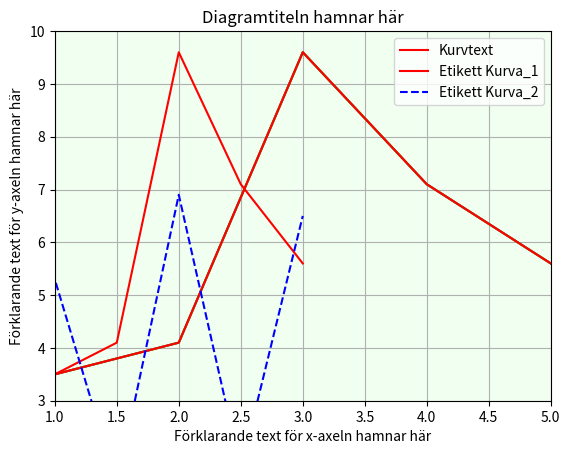
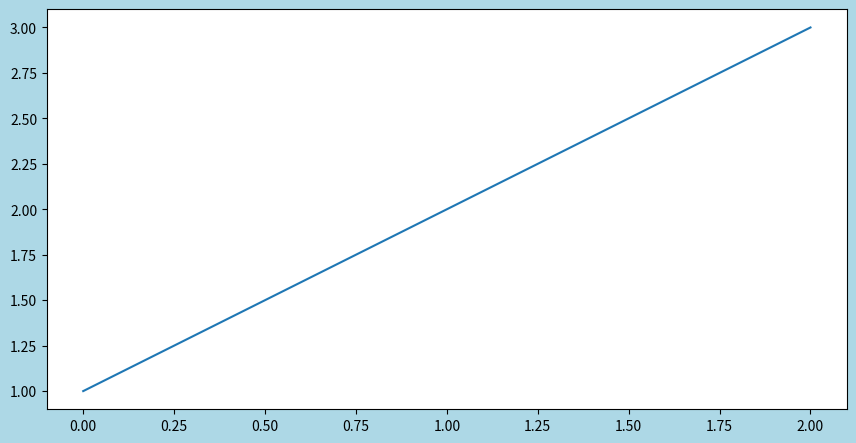
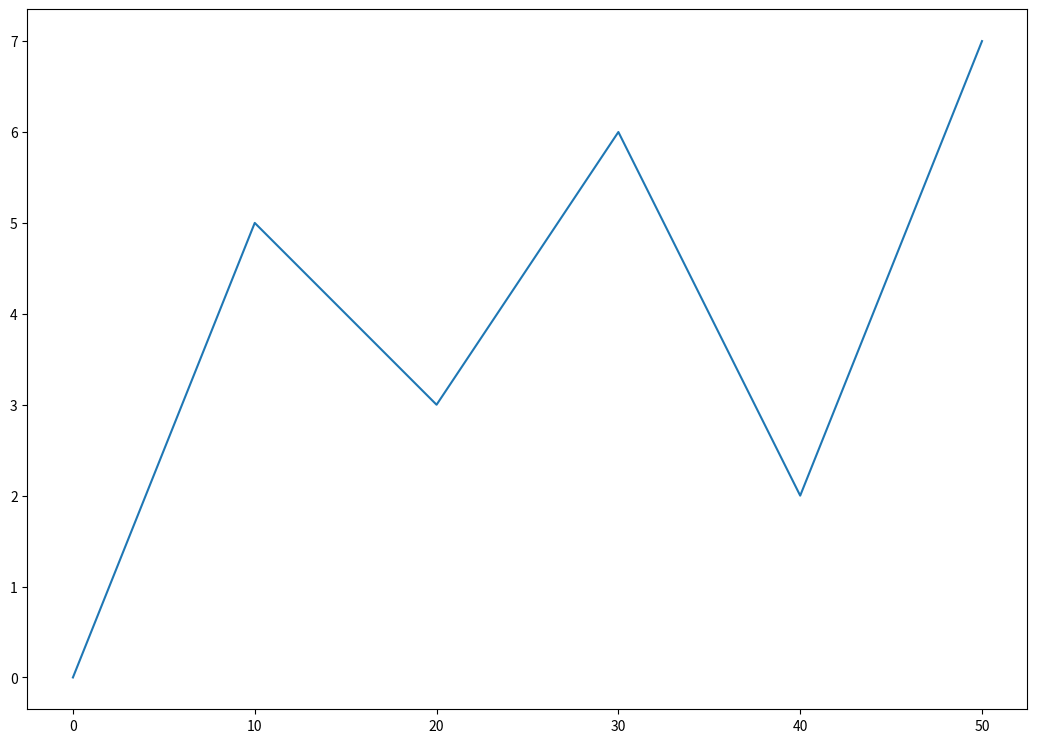
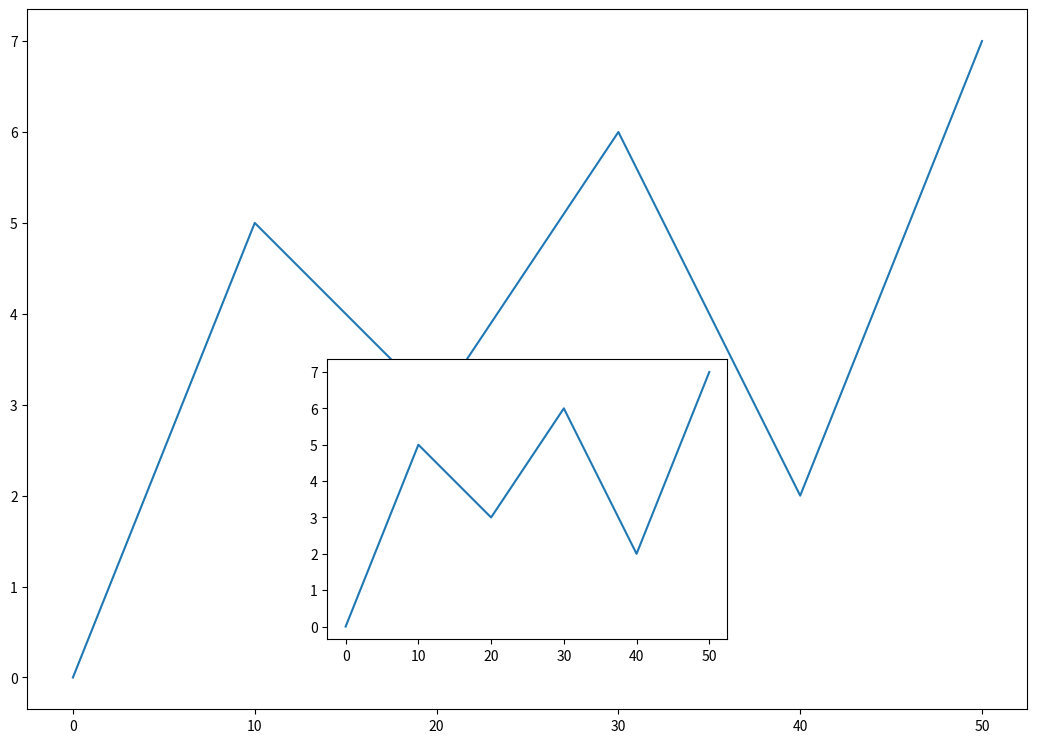
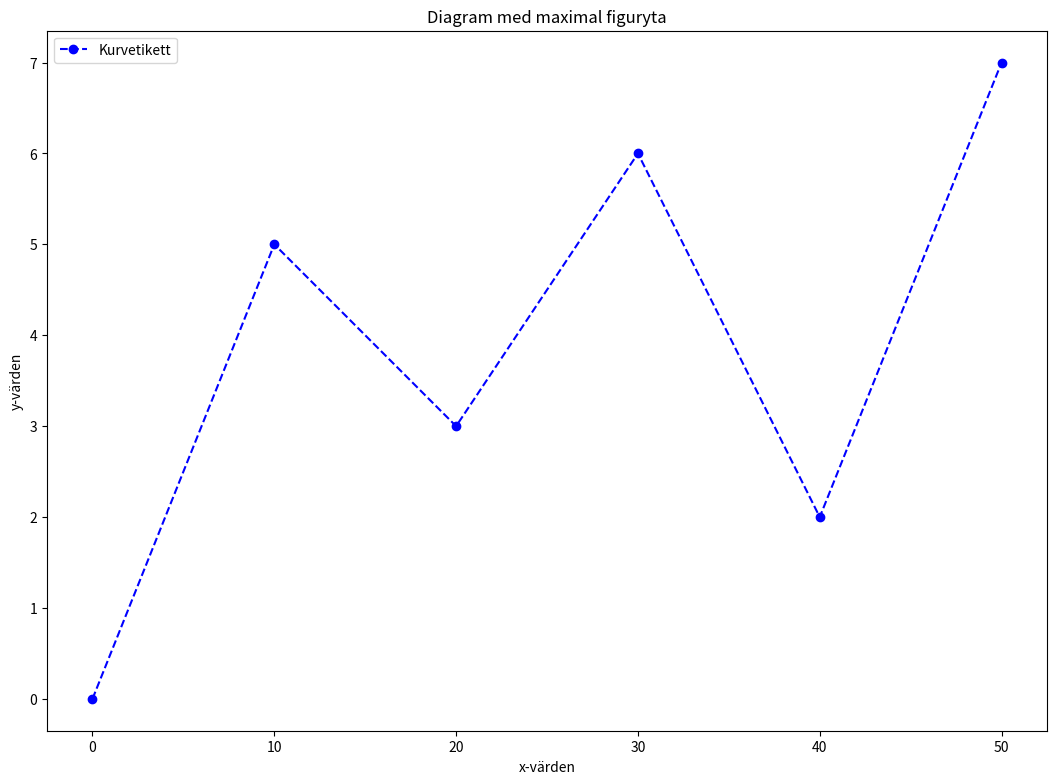
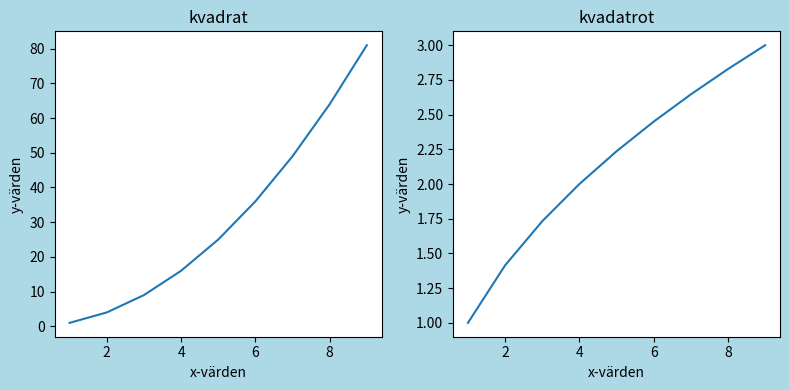
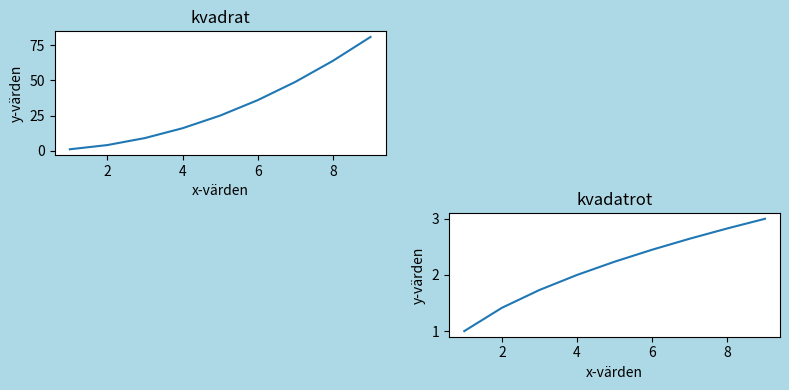
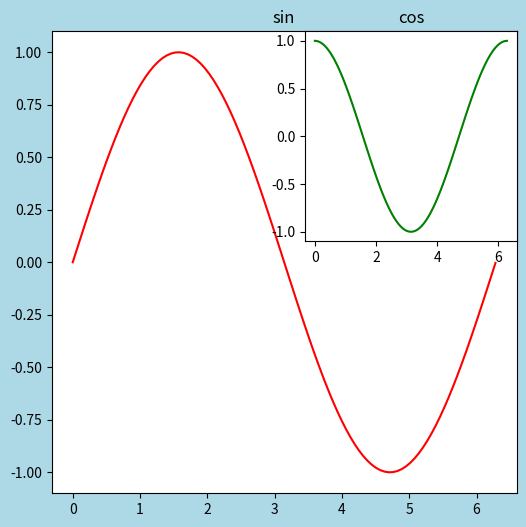
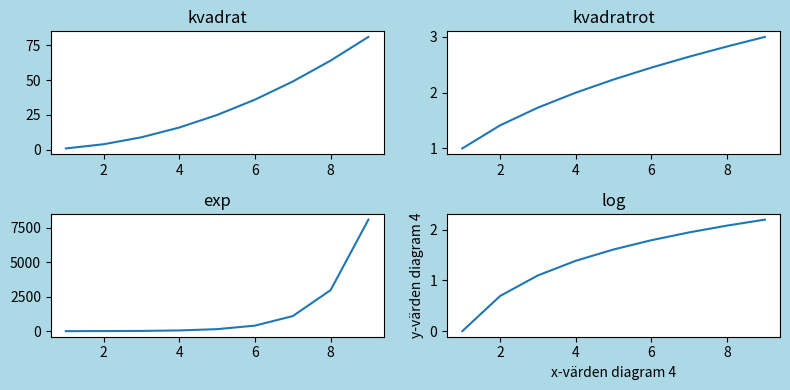

Reproduce these figures in Python, in order. (Note: this script raises an exception after producing the figures.)
#!/usr/bin/env python
# coding: utf-8

# -------------------------------------------------------------------------------------------------------------------------------------------

"""
https://matplotlib.org/
"""


# plotta ett enkelt diagram i Python med hjälp av modulen matplotlib.

import matplotlib.pyplot as plt  #importerar matplotlib och dess undermodul pyplot och ge dessa namnet plt

data_to_plot = [1.2, 3.5, 4.1, 9.6, 7.1, 5.6]   #lista som innehåller den data som ska visas i diagrammet

plt.plot(data_to_plot)      #plot() bygger upp ett diagram med värdena från listan jämnt fördelat i x-led
plt.title('Trigonometrics')
plt.show()                  #show() visar diagrammet på skärmen




#att infoga diagramtitel och förklarande text på x- och y-axel.

import matplotlib.pyplot as plt  #importerar matplotlib och dess undermodul pyplot och ge dessa namnet plt

data_to_plot = [1.2, 3.5, 4.1, 9.6, 7.1, 5.6]

plt.plot(data_to_plot)         

#diagramtitel och förklarande text på x- och y-axel:
plt.title('Diagramtiteln hamnar här')
plt.xlabel('Förklarande text för x-axeln hamnar här')
plt.ylabel('Förklarande text för y-axeln hamnar här')

plt.show()                  #show() visar diagrammet på skärmen


#att ändra axelgradering med funktionerna xlim() och ylim().

import matplotlib.pyplot as plt 

data_to_plot = [1.2, 3.5, 4.1, 9.6, 7.1, 5.6]

plt.plot(data_to_plot)         
plt.title('Diagramtiteln hamnar här')
plt.xlabel('Förklarande text för x-axeln hamnar här')
plt.ylabel('Förklarande text för y-axeln hamnar här')

#ändra axelgradering:
plt.xlim(1,5)             #xlim(1,5) --> x-axeln visas mellan 1 och 5
plt.ylim(3,10)            #ylim(3,10) --> y-axeln visas mellan 3 och 10

plt.show()              



#ändra färg och lägg till en etikett

import matplotlib.pyplot as plt 

data_to_plot = [1.2, 3.5, 4.1, 9.6, 7.1, 5.6]

#ändra färg och lägg till en etikett:
plt.plot(data_to_plot, color = 'red', label='Kurvtext')         

plt.title('Diagramtiteln hamnar här')
plt.xlabel('Förklarande text för x-axeln hamnar här')
plt.ylabel('Förklarande text för y-axeln hamnar här')
plt.xlim(1,5)             
plt.ylim(3,10)           

#visa etiketten 'Kurvtext' i diagrammet:
plt.legend()

plt.show()              



#flera kurvor i samma diagram.

import matplotlib.pyplot as plt 

kurva_1 = [1.2, 3.5, 4.1, 9.6, 7.1, 5.6]      #kurva 1
kurva_2 = [2.1, 5.3, 1.4, 6.9, 1.7, 6.5]      #kurva 2

#lägg till en lista med x-koordinater:
x_koord = [0.5, 1.0, 1.5, 2, 2.5, 3]

#lägg till flera kurvor genom att använda flera plot()-funktioner:
plt.plot(x_koord, kurva_1, color = 'red', label='Etikett Kurva_1')                        #plot() för kurva 1
plt.plot(x_koord, kurva_2, color = 'blue', linestyle= 'dashed', label='Etikett Kurva_2')  #streckad kurva med
                                                                                          #linestyle
#att sätta bakgrundsfärg:
ax = plt.gca()
ax.set_facecolor('honeydew')

plt.title('Diagramtiteln hamnar här')
plt.xlabel('Förklarande text för x-axeln hamnar här')
plt.ylabel('Förklarande text för y-axeln hamnar här')      
plt.legend()

#skapa ett gridmönster
plt.grid()

plt.show()              

# -------------------------------------------------------------------------------------------------------------------------------------------

""" 
typer av linjen
https://matplotlib.org/3.1.0/gallery/lines_bars_and_markers/linestyles.html

Typer av color
https://matplotlib.org/3.1.0/gallery/color/named_colors.html

"""

# Källkod för avsnittet Matplotlib med objektorienterat gränssnitt




import matplotlib.pyplot as plt         # Ladda in modulen matplotlib.pyplot och ge denna alias plt
 
fig = plt.figure()                      # Skapa figurobjektet 'fig' som initierar en tom figuryta


import matplotlib.pyplot as plt         # Ladda in modulen matplotlib.pyplot och ge denna alias plt
 
fig = plt.figure(figsize=(8,4), dpi=100, facecolor = 'lightblue' )   # Skapa ett 800x400 pixel, 100 dpi 
                                                                     # figurobjekt med ljusblå yttre 
                                                                     # figurfärg

ax = fig.add_axes([0,0,1,1])            # Skapa ett diagramobjekt

ax.plot([1,2,3])                        # Plotta diagramobjektet



import matplotlib.pyplot as plt            # Ladda in modulen matplotlib.pyplot och ge denna alias plt
 
fig1 = plt.figure()                        # Skapa figurobjektet 'fig' som initierar en tom figuryta
fig1.set_size_inches(10,7)                 # Figurstorlek 10x7 inch (width, height)
ax1 = fig1.add_axes([0,0,1,1])             # Skapa maximal figuryta  --> 
                                           # [left, bottom, width, height] = [0,0,1,1]

x = [0,10,20,30,40,50]                     # x-värden
y = [0,5,3,6,2,7]                          # y-värden

ax1.plot(x,y)                              # Plottar x mot y
plt.show()




import matplotlib.pyplot as plt              # Ladda in modulen matplotlib.pyplot och ge denna alias plt
 
fig = plt.figure()                           # Skapa figurobjektet 'fig' som initierar en tom figuryta
fig.set_size_inches(10,7)                    # Figurstorlek 10x7 inch (width, height)
ax1 = fig.add_axes([0,0,1,1])                # Skapa diagramobjektet ax1 som nyttjar maximal figuryta:
                                             # [left, bottom, width, height] = [0,0,1,1]

ax2 = fig.add_axes( [0.3, 0.1, 0.4, 0.4] )   # Skapa diagramobjektet ax2 som nyttjar en reducerad figuryta
                                             # [left, bottom, width, height] = [0.3, 0.1, 0.4, 0.4]


x = [0,10,20,30,40,50]                       # x-värden
y = [0,5,3,6,2,7]                            # y-värden

ax1.plot(x,y)                                # Skapar innehållet i diagrammet med maximal figuryta
ax2.plot(x,y)                                # Skapar innehållet i diagrammet med reducerad figuryta
plt.show()                                   # Plottar dessa diagram
              

import matplotlib.pyplot as plt                 # Ladda in modulen matplotlib.pyplot och ge denna alias plt
 
fig = plt.figure()                              # Skapa figurobjektet 'fig' som initierar en tom figuryta
fig.set_size_inches(10,7)                       # Figurstorlek 10x7 inch (width, height)
ax1 = fig.add_axes([0,0,1,1])                   # Skapa diagramobjektet ax1 med som nyttjar maximal figuryta  --> 
                                                # [left, bottom, width, height] = [0,0,1,1]
ax1.set_title('Diagram med maximal figuryta')   # Sätt diagramrubrik till diagramobjektet ax1 
ax1.set_xlabel('x-värden')                      # Etikett för x-axeln
ax1.set_ylabel('y-värden')                      # Etikett för y-axeln
x = [0,10,20,30,40,50]                          # x-värden
y = [0,5,3,6,2,7]                               # y-värden

ax1.plot(x, y, color = 'b', marker = 'o', label='Kurvetikett', linestyle='--') # Skapar kurvan med
                                                                               # angivna attribut
ax1.legend(loc ='upper left')                   # Placerar kurvettiketten på önskad plats i diagrammet

plt.show()                                      # Plottar det färdiga diagrammet
              

"""
figurer

https://matplotlib.org/stable/api/_as_gen/matplotlib.pyplot.figure.html
colors

https://matplotlib.org/stable/gallery/color/named_colors.html

"""



# Källkod till Matplotlib - flera diagram i samma figur

# -------------------------------------------------------------------------------------------------------------------------------------
import matplotlib.pyplot as plt
import numpy as np

plt.figure(figsize=(8,4), dpi=100, facecolor = 'lightblue')

x = np.arange(1,10)             # Skapa x-värden 

# Diagram 1:
plt.subplot(1,2,1)              # Rutnät: 1 rad, 2 kolumner. Index = 1 --> diagrammet ritas i första rutan
plt.plot(x, x*x)                # Skapar kurvan
plt.title('kvadrat')
plt.xlabel('x-värden')
plt.ylabel('y-värden')
plt.tight_layout()              # Skapar ramen runt diagrammet

# Diagram 2:
plt.subplot(1,2,2)              # Rutnät: 1 rad, 2 kolumner. Index = 2 --> diagrammet ritas i andra rutan
plt.plot(x, np.sqrt(x))
plt.title('kvadatrot')
plt.xlabel('x-värden')
plt.ylabel('y-värden')
plt.tight_layout()              # Skapar ramen runt diagrammet

# -------------------------------------------------------------------------------------------------------------------------------------
import matplotlib.pyplot as plt
import numpy as np

plt.figure(figsize=(8,4), dpi=100, facecolor = 'lightblue')

x = np.arange(1,10)             # Skapa x-värden 

# Diagram 1:
plt.figure(figsize=(8,4), dpi=100, facecolor = 'lightblue')
plt.subplot(2,2,1)              # Rutnät: 2 rader, 2 kolumner. Index = 1 --> diagrammet ritas i första rutan
plt.plot(x, x*x)                # Skapar kurvan
plt.title('kvadrat')
plt.xlabel('x-värden')
plt.ylabel('y-värden')
plt.tight_layout()              # Skapar ramen runt diagrammet

# Diagram 2:
plt.subplot(2,2,4)              # Rutnät: 2 rader, 2 kolumner. Index = 4 --> diagrammet ritas i 
                                # nedre högra rutan
plt.plot(x, np.sqrt(x))
plt.title('kvadatrot')
plt.xlabel('x-värden')
plt.ylabel('y-värden')
plt.tight_layout()              # Skapar en lagom stor ram runt diagrammet

# -------------------------------------------------------------------------------------------------------------------------------------
import matplotlib.pyplot as plt
import numpy as np

fig = plt.figure(figsize=(6,6), dpi=100, facecolor = 'lightblue')   # Skapa ett figurobjekt

x = np.linspace(0,6.28,100)             # Skapa 100 st x-värden mellan 0 - 6.28

#Diagram 1:
ax1 = fig.add_subplot(1,1,1)            # Diagramobjektet ax1 innehåller 1 diagram
ax1.plot(x,np.sin(x), color='r')
ax1.set_title('sin')

#Diagram 2:
ax2 = fig.add_subplot(2,2,2)            # Diagramobjektet ax2 skapar möjligheten att plotta 4 diagram.
                                        # Här skapas bara 1 diagram som skrivs ut i övre högra rutan
ax2.plot(x,np.cos(x), color='g')         
ax2.set_title('cos')
plt.show()


# -------------------------------------------------------------------------------------------------------------------------------------
import matplotlib.pyplot as plt
import numpy as np

fig = plt.figure(figsize=(8,4), dpi=100, facecolor = 'lightblue') # Skapa ett figurobjekt
                                        
d = fig.subplots(nrows=2, ncols=2)       # Figurobjektet innehåller 4 diagram organiserade 
                                         # i två rader och 2 kolumner 

x = np.arange(1,10)                      # Skapa x-värden 
    
d[0][0].plot(x,x*x)                      # Diagrammet i övre vänstra hörnet
d[0][0].set_title('kvadrat')
d[0][1].plot(x,np.sqrt(x))               # Diagrammet i övre högra hörnet
d[0][1].set_title('kvadratrot') 
d[1][0].plot(x,np.exp(x))                # Diagrammet i nedre vänstra hörnet
d[1][0].set_title('exp')
d[1][1].plot(x,np.log(x))                # Diagrammet i nedre högra hörnet
d[1][1].set_title('log')
d[1][1].set_xlabel('x-värden diagram 4') # Etikett för x-axel diagram 4
d[1][1].set_ylabel('y-värden diagram 4') # Etikett för y-axel diagram 4

fig.tight_layout()                       # Skapar en lagom stor ram runt diagrammet

fig.savefig('matplotlib_subplots.jpg')   # Skapar och sparar en jpg-bild av diagrammen 


# -------------------------------------------------------------------------------------------------------------------------------------
import matplotlib.pyplot as plt
import numpy as np

fig = plt.figure(figsize=(8,4), dpi=100, facecolor = 'lightblue') # Skapa ett figurobjekt
#plt.xkcd()

print(plt.style.available)
plt.style.use('seaborn-paper')


d = fig.subplots(nrows=2, ncols=2)       # Figurobjektet innehåller 4 diagram organiserade 
                                         # i två rader och 2 kolumner 

x = np.arange(1,10)                      # Skapa x-värden 
    
d[0][0].plot(x,x*x)                      # Diagrammet i övre vänstra hörnet
d[0][0].set_title('kvadrat')
d[0][1].plot(x,np.sqrt(x))               # Diagrammet i övre högra hörnet
d[0][1].set_title('kvadratrot') 
d[1][0].plot(x,np.exp(x))                # Diagrammet i nedre vänstra hörnet
d[1][0].set_title('exp')
d[1][1].plot(x,np.log(x))                # Diagrammet i nedre högra hörnet
d[1][1].set_title('log')
d[1][1].set_xlabel('x-värden diagram 4') # Etikett för x-axel diagram 4
d[1][1].set_ylabel('y-värden diagram 4') # Etikett för y-axel diagram 4

fig.tight_layout()                       # Skapar en lagom stor ram runt diagrammet

fig.savefig('matplotlib_subplots.jpg')   # Skapar och sparar en jpg-bild av diagrammen 
plt.show()


